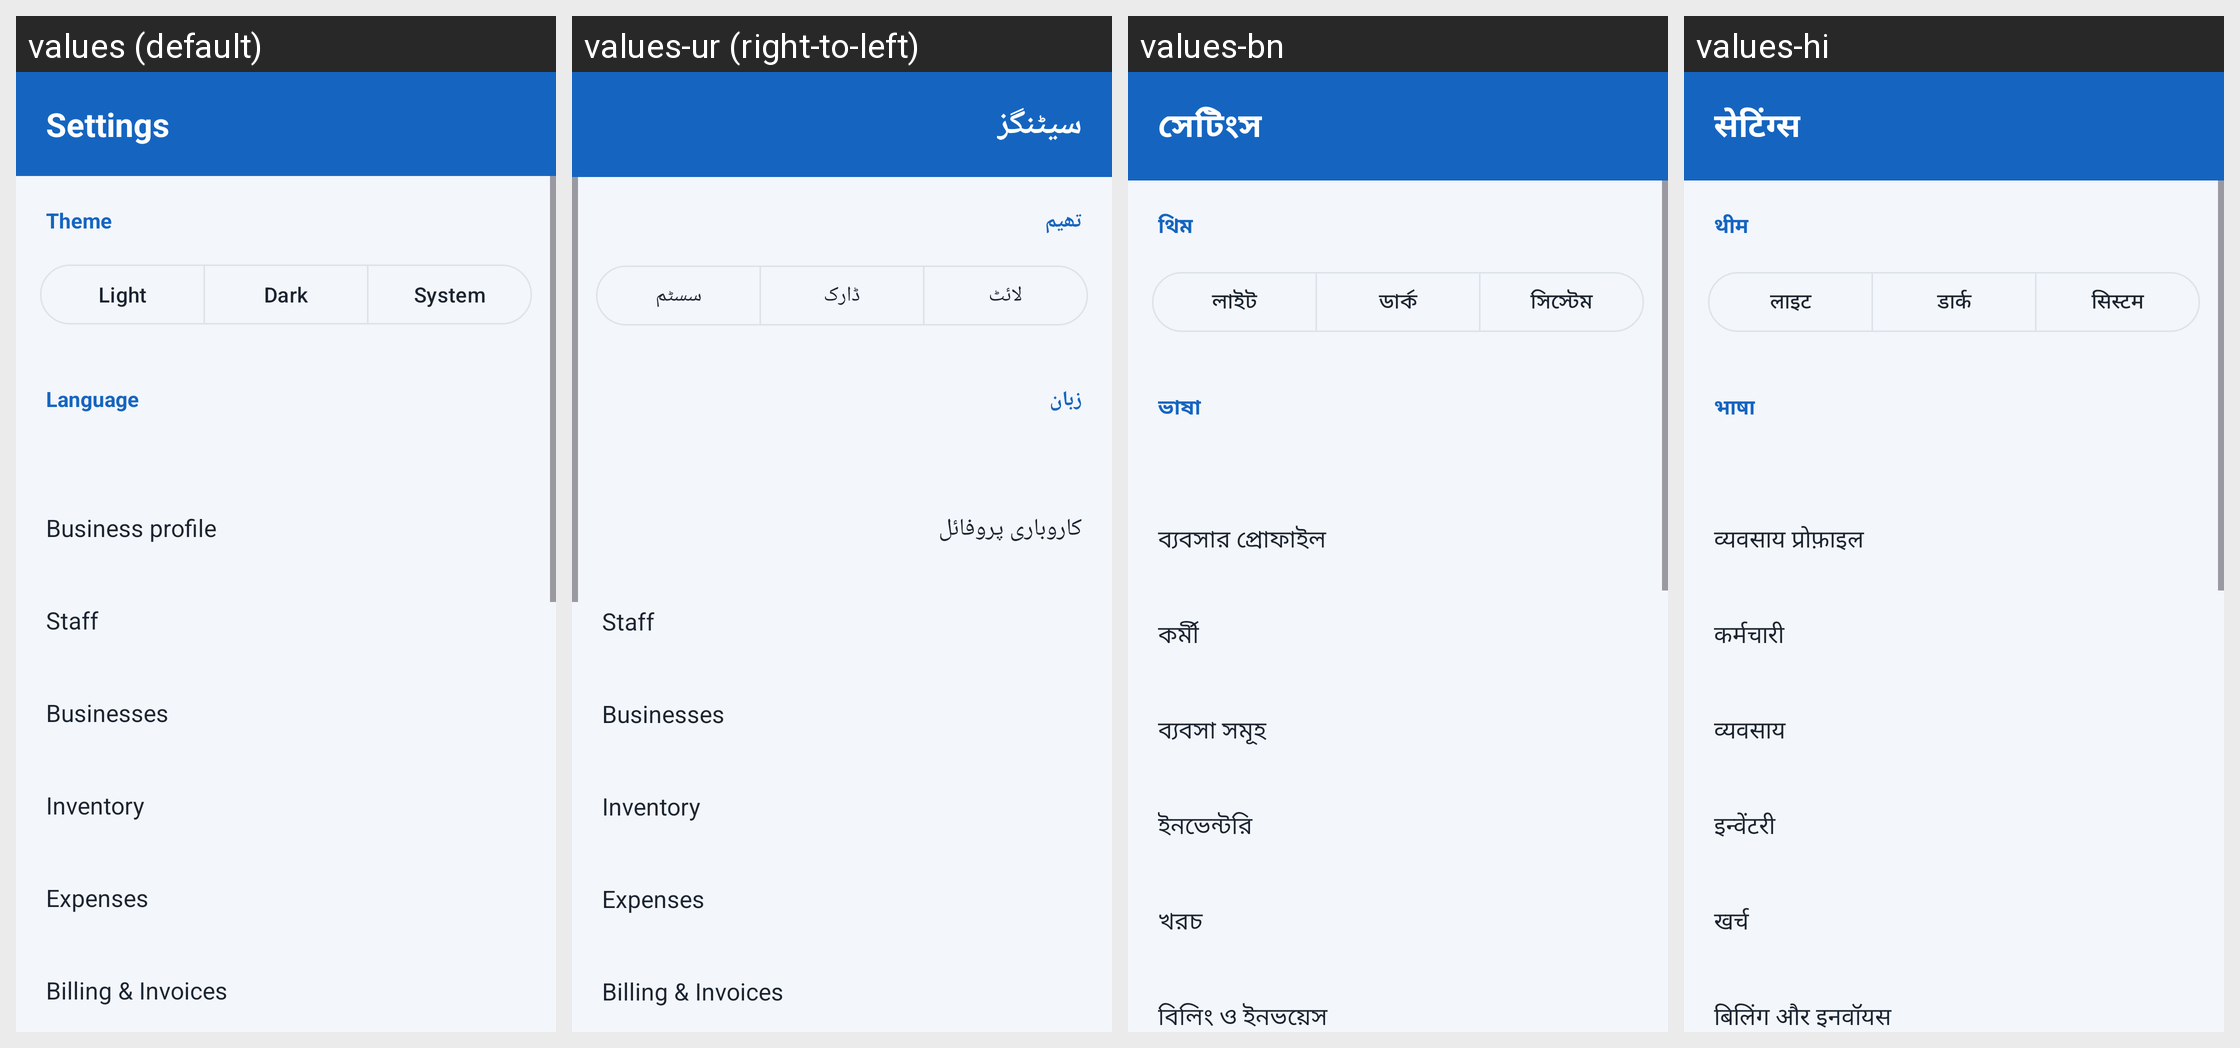

Strings drawn on this Android screen and how each of the app's shown locales translates them:
Android screen res/layout/fragment_settings.xml rendered under 4 locales, left to right: values (default), values-ur (right-to-left), values-bn, values-hi. Device: Nexus 5 (rendered at 1080×1920; each locale shown at half size, 540×960, under a caption strip naming it); theme Theme.HisabBaki.
Other locales in the repository, not shown: values-gu, values-kn, values-ml, values-mr, values-pa, values-ta, values-te.
Strings drawn on this screen, with the default value and each locale's value (text and hints the layout hard-codes, and strings that could not be matched under every locale, appear in the picture but are not listed):

settings
  values: Settings
  values-ur: سیٹنگز
  values-bn: সেটিংস
  values-hi: सेटिंग्स

theme
  values: Theme
  values-ur: تھیم
  values-bn: থিম
  values-hi: थीम

theme_light
  values: Light
  values-ur: لائٹ
  values-bn: লাইট
  values-hi: लाइट

theme_dark
  values: Dark
  values-ur: ڈارک
  values-bn: ডার্ক
  values-hi: डार्क

theme_system
  values: System
  values-ur: سسٹم
  values-bn: সিস্টেম
  values-hi: सिस्टम

language
  values: Language
  values-ur: زبان
  values-bn: ভাষা
  values-hi: भाषा

business_profile
  values: Business profile
  values-ur: کاروباری پروفائل
  values-bn: ব্যবসার প্রোফাইল
  values-hi: व्यवसाय प्रोफ़ाइल

staff
  values: Staff
  values-ur: Staff  [not translated; the default value is used]
  values-bn: কর্মী
  values-hi: कर्मचारी

businesses
  values: Businesses
  values-ur: Businesses  [not translated; the default value is used]
  values-bn: ব্যবসা সমূহ
  values-hi: व्यवसाय

inventory
  values: Inventory
  values-ur: Inventory  [not translated; the default value is used]
  values-bn: ইনভেন্টরি
  values-hi: इन्वेंटरी

expenses
  values: Expenses
  values-ur: Expenses  [not translated; the default value is used]
  values-bn: খরচ
  values-hi: खर्च

billing
  values: Billing & Invoices
  values-ur: Billing & Invoices  [not translated; the default value is used]
  values-bn: বিলিং ও ইনভয়েস
  values-hi: बिलिंग और इनवॉयस
